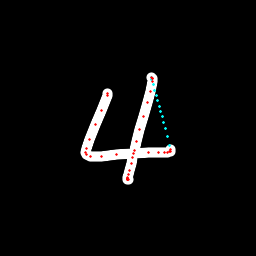

The table this chart was drawn from, first rows:
x, y, hover, eod
107.9, 93.48, 0.0, 0.0
107.9, 93.06, 0.0, 0.0
107.2, 95.41, 0.0, 0.0
101.9, 110.8, 0.0, 0.0
95.17, 124.7, 0.0, 0.0
89.84, 139.6, 0.0, 0.0
86.48, 148.5, 0.0, 0.0
85.9, 152.1, 0.0, 0.0
86.83, 154.3, 0.0, 0.0
90.01, 156.1, 0.0, 0.0
101.2, 156.9, 0.0, 0.0
116.6, 154.9, 0.0, 0.0
133.8, 153, 0.0, 0.0
148.7, 152.3, 0.0, 0.0
159, 152.4, 0.0, 0.0
164.1, 152.8, 0.0, 0.0
167, 152.5, 0.0, 0.0
169.5, 151.9, 0.0, 0.0
170.6, 151.2, 0.0, 0.0
170.7, 149.9, 0.0, 0.0
169.7, 145.4, 1.0, 0.0
167.6, 136.9, 1.0, 0.0
165.6, 128.3, 1.0, 0.0
163.9, 122, 1.0, 0.0
162.2, 116.6, 1.0, 0.0
160.6, 111.4, 1.0, 0.0
159, 106.1, 1.0, 0.0
157.5, 100.8, 1.0, 0.0
156, 95.66, 1.0, 0.0
154.6, 90.23, 1.0, 0.0
153.2, 84.83, 1.0, 0.0
152, 79.28, 1.0, 0.0
151.7, 77.13, 1.0, 0.0
151.9, 77.64, 0.0, 0.0
152.3, 78.16, 0.0, 0.0
152.7, 78.96, 0.0, 0.0
152.3, 81.44, 0.0, 0.0
150.1, 91.3, 0.0, 0.0
147.2, 102.6, 0.0, 0.0
143.1, 116.2, 0.0, 0.0
139.4, 129.5, 0.0, 0.0
136.3, 141.2, 0.0, 0.0
134.1, 150.7, 0.0, 0.0
132.7, 157.7, 0.0, 0.0
131.2, 164, 0.0, 0.0
129.5, 170.1, 0.0, 0.0
128.4, 174.4, 0.0, 0.0
127.8, 177.3, 0.0, 0.0
127.6, 178.9, 0.0, 0.0
127.6, 179.3, 0.0, 0.0
127.6, 179.3, 0.0, 0.0
127.8, 179.2, 0.0, 0.0
128.1, 179, 0.0, 0.0
127.9, 178.3, 0.0, 1.0
